Photos from the image-classification dataset "tumorous_and_nontumorous" in the GitHub repository Codster7SH/Brain-tumore-Prediction-model. Its 2 classes are: non-tumorous, tumorous.

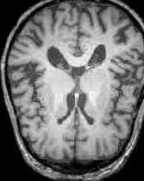
Label: non-tumorous

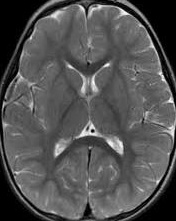
Label: non-tumorous

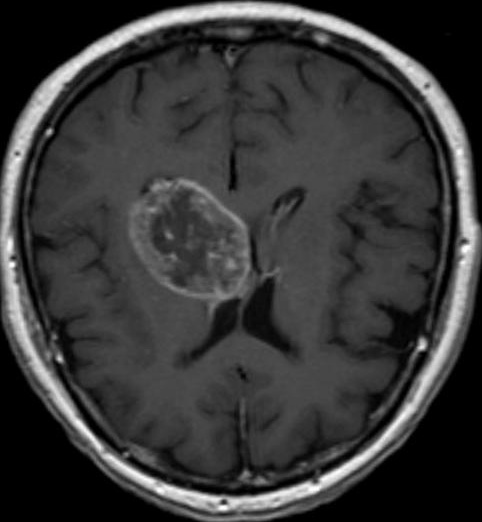
Label: tumorous

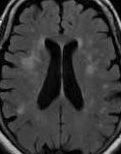
Label: non-tumorous

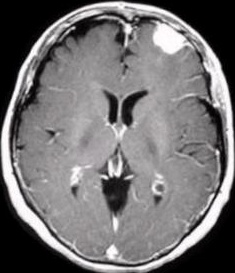
Label: tumorous

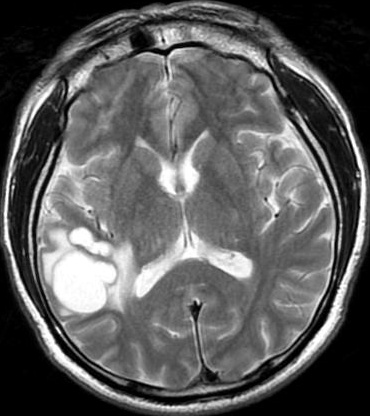
Label: tumorous
